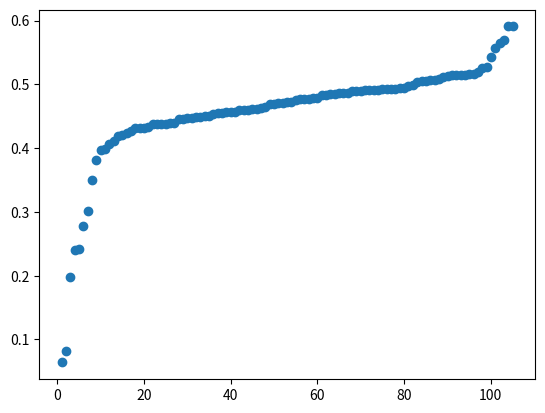

This figure's Python source:
import matplotlib.pyplot as plt

input = [0.06387225548902195, 0.08183632734530938, 0.19760479041916168, 0.23952095808383234, 0.24151696606786427, 0.2774451097804391, 0.3013972055888224, 0.34930139720558884, 0.3812375249500998, 0.3972055888223553, 0.3992015968063872, 0.40718562874251496, 0.4111776447105788, 0.41916167664670656, 0.42115768463073855, 0.4231536926147705, 0.42714570858283435, 0.4311377245508982, 0.4311377245508982, 0.4311377245508982, 0.43313373253493015, 0.437125748502994, 0.437125748502994, 0.437125748502994, 0.437125748502994, 0.43912175648702595, 0.43912175648702595, 0.44510978043912175, 0.44510978043912175, 0.4471057884231537, 0.4471057884231537, 0.4491017964071856, 0.4491017964071856, 0.45109780439121755, 0.45109780439121755, 0.4530938123752495, 0.4550898203592814, 0.4550898203592814, 0.45708582834331335, 0.45708582834331335, 0.45708582834331335, 0.4590818363273453, 0.4590818363273453, 0.4590818363273453, 0.46107784431137727, 0.46107784431137727, 0.4630738522954092, 0.46506986027944114, 0.469061876247505, 0.469061876247505, 0.47105788423153694, 0.47105788423153694, 0.47305389221556887, 0.47305389221556887, 0.4750499001996008, 0.47704590818363274, 0.47704590818363274, 0.47704590818363274, 0.47904191616766467, 0.47904191616766467, 0.48303393213572854, 0.48303393213572854, 0.48502994011976047, 0.48502994011976047, 0.4870259481037924, 0.4870259481037924, 0.4870259481037924, 0.48902195608782434, 0.48902195608782434, 0.48902195608782434, 0.49101796407185627, 0.49101796407185627, 0.49101796407185627, 0.49101796407185627, 0.4930139720558882, 0.4930139720558882, 0.4930139720558882, 0.4930139720558882, 0.49500998003992014, 0.49500998003992014, 0.49700598802395207, 0.499001996007984, 0.5029940119760479, 0.5049900199600799, 0.5049900199600799, 0.5069860279441117, 0.5069860279441117, 0.5089820359281437, 0.5109780439121756, 0.5129740518962076, 0.5149700598802395, 0.5149700598802395, 0.5149700598802395, 0.5149700598802395, 0.5169660678642715, 0.5169660678642715, 0.5189620758483033, 0.5249500998003992, 0.5269461077844312, 0.5429141716566867, 0.5568862275449101, 0.564870259481038, 0.5688622754491018, 0.590818363273453, 0.590818363273453]



input_index = [i+1 for i in range(len(input))]

plt.scatter(input_index, input)
plt.show()